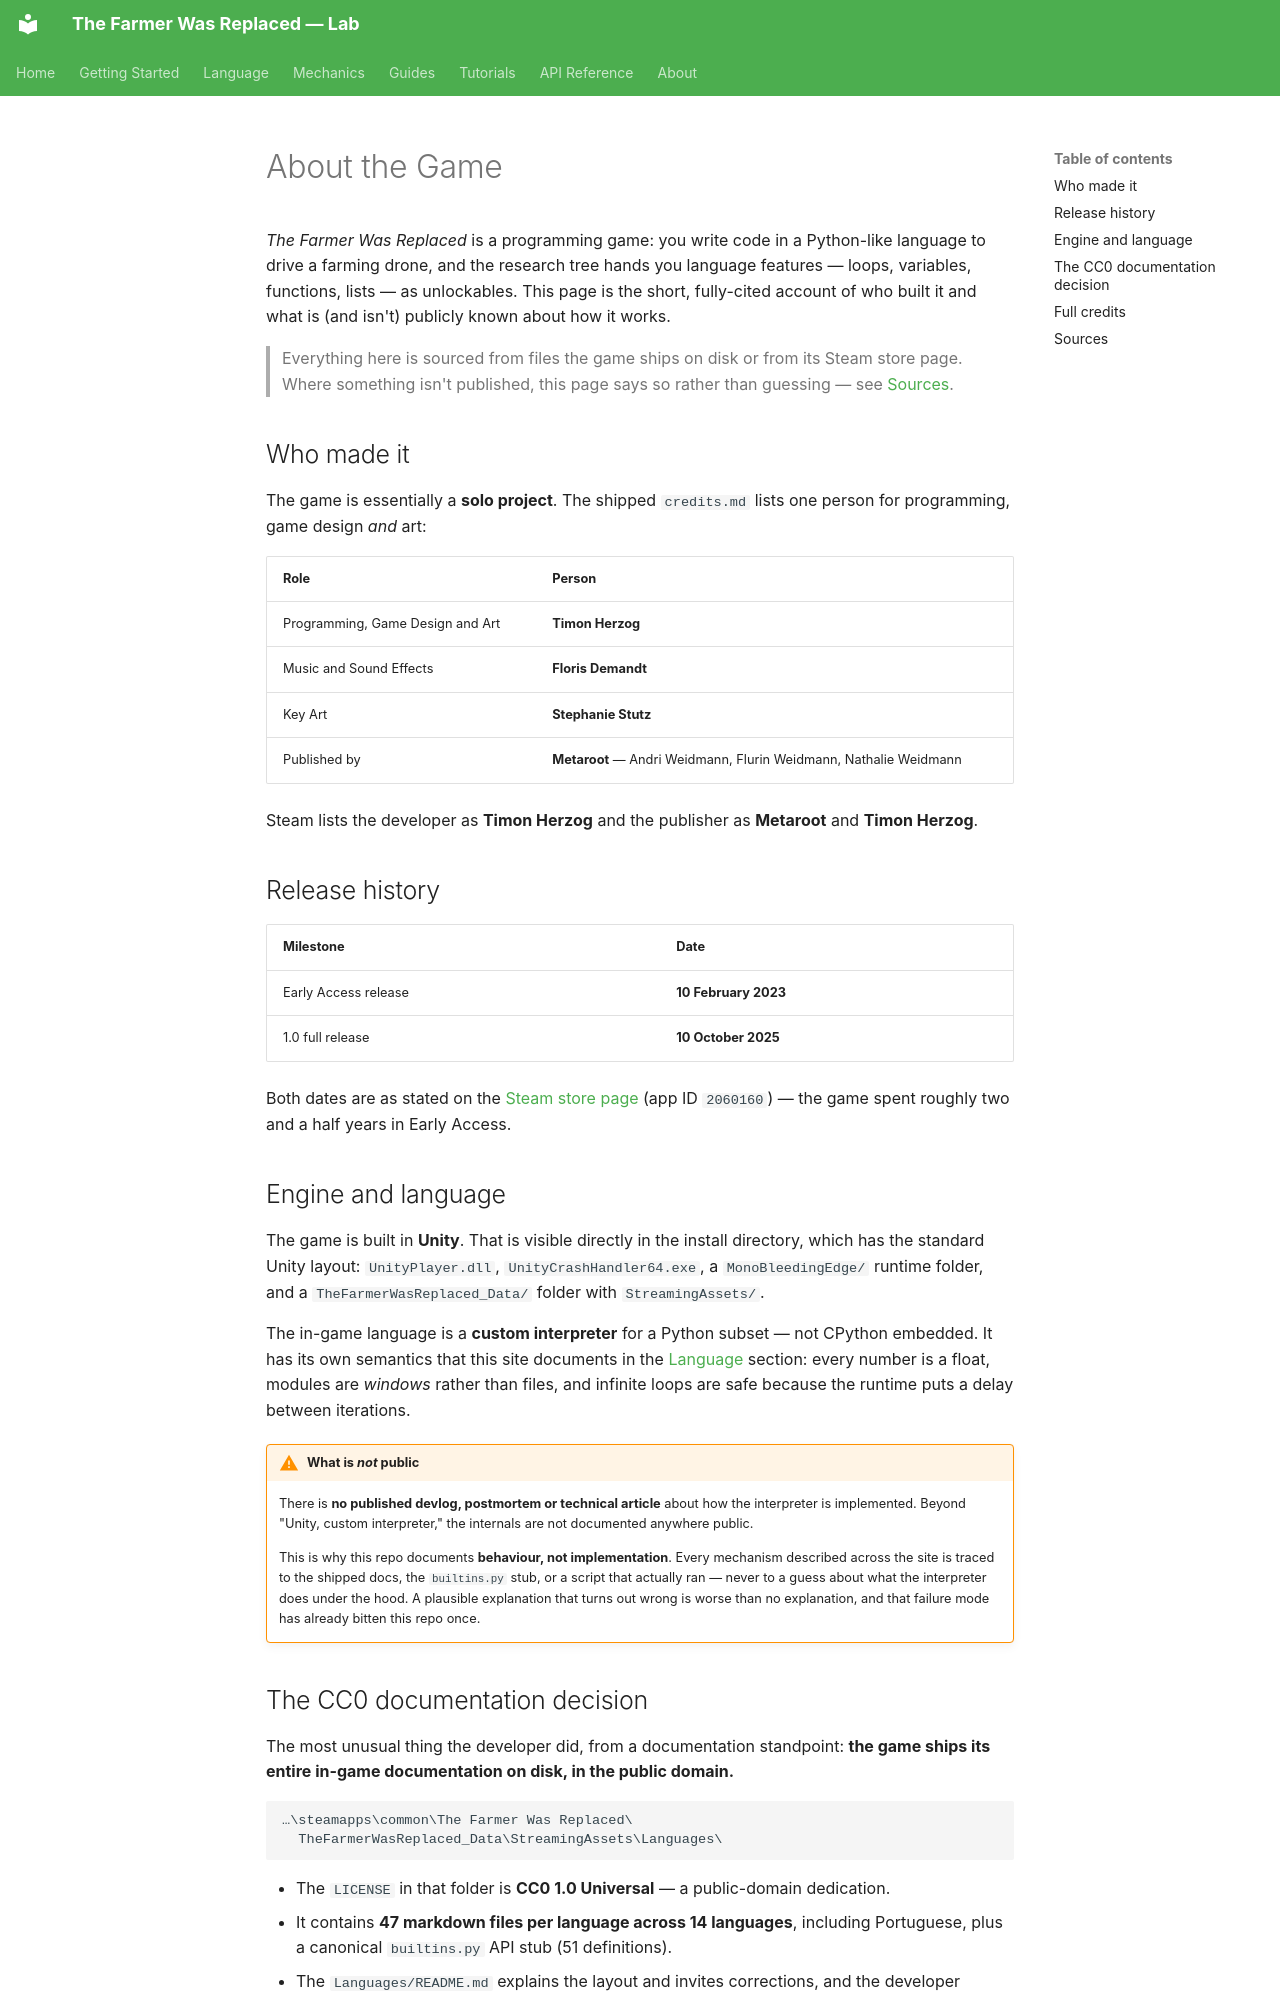

repository: LucasCerattoRS/the-farmer-was-replaced-lab · page: en/about/the-game/index.html · generator: mkdocs

# About the Game

*The Farmer Was Replaced* is a programming game: you write code in a Python-like language to
drive a farming drone, and the research tree hands you language features — loops, variables,
functions, lists — as unlockables. This page is the short, fully-cited account of who built it
and what is (and isn't) publicly known about how it works.

> Everything here is sourced from files the game ships on disk or from its Steam store page.
> Where something isn't published, this page says so rather than guessing — see
> [Sources](#sources).

## Who made it

The game is essentially a **solo project**. The shipped `credits.md` lists one person for
programming, game design *and* art:

| Role | Person |
|---|---|
| Programming, Game Design and Art | **Timon Herzog** |
| Music and Sound Effects | **Floris Demandt** |
| Key Art | **Stephanie Stutz** |
| Published by | **Metaroot** — Andri Weidmann, Flurin Weidmann, Nathalie Weidmann |

Steam lists the developer as **Timon Herzog** and the publisher as **Metaroot** and
**Timon Herzog**.

## Release history

| Milestone | Date |
|---|---|
| Early Access release | **10 February 2023** |
| 1.0 full release | **10 October 2025** |

Both dates are as stated on the [Steam store page](https://store.steampowered.com/app/2060160/The_Farmer_Was_Replaced/)
(app ID `2060160`) — the game spent roughly two and a half years in Early Access.

## Engine and language

The game is built in **Unity**. That is visible directly in the install directory, which has the
standard Unity layout: `UnityPlayer.dll`, `UnityCrashHandler64.exe`, a `MonoBleedingEdge/`
runtime folder, and a `TheFarmerWasReplaced_Data/` folder with `StreamingAssets/`.

The in-game language is a **custom interpreter** for a Python subset — not CPython embedded. It
has its own semantics that this site documents in the [Language](../language/values-and-variables.md)
section: every number is a float, modules are *windows* rather than files, and infinite loops are
safe because the runtime puts a delay between iterations.

!!! warning "What is *not* public"
    There is **no published devlog, postmortem or technical article** about how the interpreter
    is implemented. Beyond "Unity, custom interpreter," the internals are not documented anywhere
    public.

    This is why this repo documents **behaviour, not implementation**. Every mechanism described
    across the site is traced to the shipped docs, the `builtins.py` stub, or a script that
    actually ran — never to a guess about what the interpreter does under the hood. A plausible
    explanation that turns out wrong is worse than no explanation, and that failure mode has
    already bitten this repo once.
